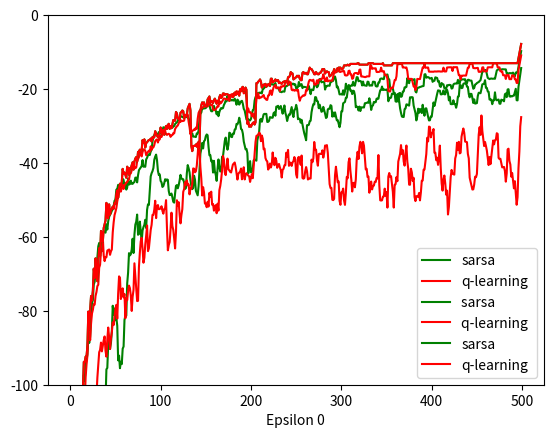

This figure's Python source:
import random

import numpy as np
import matplotlib.pyplot as plt

num_episode = 500
num_play = 10
alpha = 0.1
gamma = 1


class Environment:
    grid_rows = 4
    grid_cols = 12
    grid = np.zeros((grid_rows, grid_cols))
    start = (3, 0)
    finish = (3, 11)
    current_position = start
    all_actions = ["up", "down", "left", "right"]

    def environment_returns(self, action, current_position):
        self.current_position = current_position
        # print('grid', self.grid)
        state = self.action_taken(action)
        reward = -100 if state[0] == 3 and state[1] in range(1, 11) else -1
        return reward, state

    def action_taken(self, action):
        if action == self.all_actions[0]:
            position = self.current_position[0] - 1, self.current_position[1]
        elif action == self.all_actions[1]:
            position = self.current_position[0] + 1, self.current_position[1]
        elif action == self.all_actions[2]:
            position = self.current_position[0], self.current_position[1] - 1
        elif action == self.all_actions[3]:
            position = self.current_position[0], self.current_position[1] + 1
        else:
            position = self.current_position

        return position


def sarsa_policy(e):
    return 0 if abs(np.random.randn()) <= e else 1


# remove impossible next positions like -1,0 or 0,-1 etc
def filter_positions(position):
    next_positions = [("up", position[0] - 1, position[1]), ("down", position[0] + 1, position[1]),
                      ("left", position[0], position[1] - 1), ("right", position[0], position[1] + 1)]
    next_positions = list(filter(lambda x: (-1 < x[1] < 4 and -1 < x[2] < 12), next_positions))
    pos = []
    for p in next_positions:
        if p[1] == 3 and p[2] == 0:
            pass
        else:
            pos.append(p)

    return pos


# get max action
def max_action(position, q_values):
    next_positions = filter_positions(position)

    action = max(next_positions, key=lambda item: q_values[position][item[0]])
    return action[0]


def random_action(position):
    next_positions = filter_positions(position)

    return random.choice(next_positions)[0]


def update_q_value(q_value, reward, current_position, c_action, next_position, n_action):
    q_value[current_position][c_action] += (
            alpha * (reward + (gamma * q_value[next_position][n_action]) - q_value[current_position][c_action]))
    # print("q", q_value[current_position][c_action])
    return q_value


def init_q_values():
    q_dict = {}
    for i in range(4):
        for j in range(12):
            q_dict[(i, j)] = {}
            q_dict[(i, j)]["up"] = 0
            q_dict[(i, j)]["down"] = 0
            q_dict[(i, j)]["left"] = 0
            q_dict[(i, j)]["right"] = 0
    return q_dict


def cliff_walking_sarsa(e=0.1):
    final_rewards = []
    path = []
    np.random.seed(0)
    for j in range(num_play):
        total_reward = []
        env = Environment()
        q_value = init_q_values()
        path = []
        count = 0
        for i in range(num_episode):
            current_position = env.start
            path = [current_position]
            count = 0
            reward_per_epi = 0
            c_action = random_action(current_position) if abs(np.random.randn()) <= e else max_action(current_position,
                                                                                                      q_value)
            while current_position != env.finish:

                reward, next_state = env.environment_returns(c_action, current_position)
                n_action = random_action(next_state) if sarsa_policy(e) == 0 else max_action(next_state, q_value)
                q_value = update_q_value(q_value, reward, current_position, c_action, next_state, n_action)
                reward_per_epi += reward
                if reward == -100:
                    current_position = env.start
                    c_action = random_action(current_position) if abs(np.random.randn()) <= e else max_action(
                        current_position,
                        q_value)
                    continue
                current_position = next_state
                path.append(current_position)
                c_action = n_action
            if current_position == env.finish:
                count += 1
            # print('reward per episode',reward_per_epi)
            total_reward.append(reward_per_epi)
        final_rewards.append(total_reward)

        # print("count of goal reached", count)
    # print("finished", method, path)
    return final_rewards, path


def cliff_walking_q_learning(e=0.0):
    final_rewards = []
    path = []
    np.random.seed(0)
    for j in range(num_play):
        total_reward = []
        env = Environment()
        q_value = init_q_values()
        count = 0
        for i in range(num_episode):
            # print("episode: ", i)
            current_position = env.start
            path = [current_position]
            reward_per_epi = 0
            while current_position != env.finish:
                c_action = random_action(current_position) if abs(np.random.randn()) < e else max_action(
                    current_position,
                    q_value)
                reward, next_state = env.environment_returns(c_action, current_position)
                n_action = max_action(next_state, q_value)
                q_value = update_q_value(q_value, reward, current_position, c_action, next_state, n_action)
                reward_per_epi += reward
                if reward == -100:
                    current_position = env.start
                    continue
                current_position = next_state
                path.append(current_position)
            if current_position == env.finish:
                count += 1
            # print('reward per episode',reward_per_epi)
            total_reward.append(reward_per_epi)
        final_rewards.append(total_reward)
    return final_rewards, path



def moving_average(x, w):
    arr = np.array(x).mean(axis=0)
    return np.convolve(arr, np.ones(w), 'same') / w


rewards_sarsa, sarsa_path = cliff_walking_sarsa(0.1)

rewards_q, q_path = cliff_walking_q_learning(0.1)

print("sarsa path with e 0.1 ", sarsa_path)
print("q path with e 0.1", q_path)


plt.plot(range(num_episode), moving_average(rewards_sarsa, 10), c='g', label='sarsa')
plt.plot(range(num_episode), moving_average(rewards_q, 10), c='r', label='q-learning')
plt.ylim(-100, 0)
plt.legend()
plt.xlabel('Epsilon 0.1')

plt.show()

rewards_sarsa, sarsa_path = cliff_walking_sarsa( 0.01)

rewards_q, q_path = cliff_walking_q_learning( 0.01)

print("sarsa path with e 0.01", sarsa_path)
print("q path with e 0.01", q_path)


plt.plot(range(num_episode), moving_average(rewards_sarsa, 10), c='g', label='sarsa ')
plt.plot(range(num_episode), moving_average(rewards_q, 10), c='r', label='q-learning ')
plt.ylim(-100, 0)
plt.legend()
plt.xlabel('Epsilon 0.01')
plt.show()

rewards_sarsa, sarsa_path = cliff_walking_sarsa(0)

rewards_q, q_path = cliff_walking_q_learning(0)

print("sarsa path with e 0", sarsa_path)
print("q path with e 0", q_path)


plt.plot(range(num_episode), moving_average(rewards_sarsa, 10), c='g', label='sarsa')
plt.plot(range(num_episode), moving_average(rewards_q, 10), c='r', label='q-learning')
plt.ylim(-100, 0)
plt.legend()
plt.xlabel('Epsilon 0')
plt.show()
